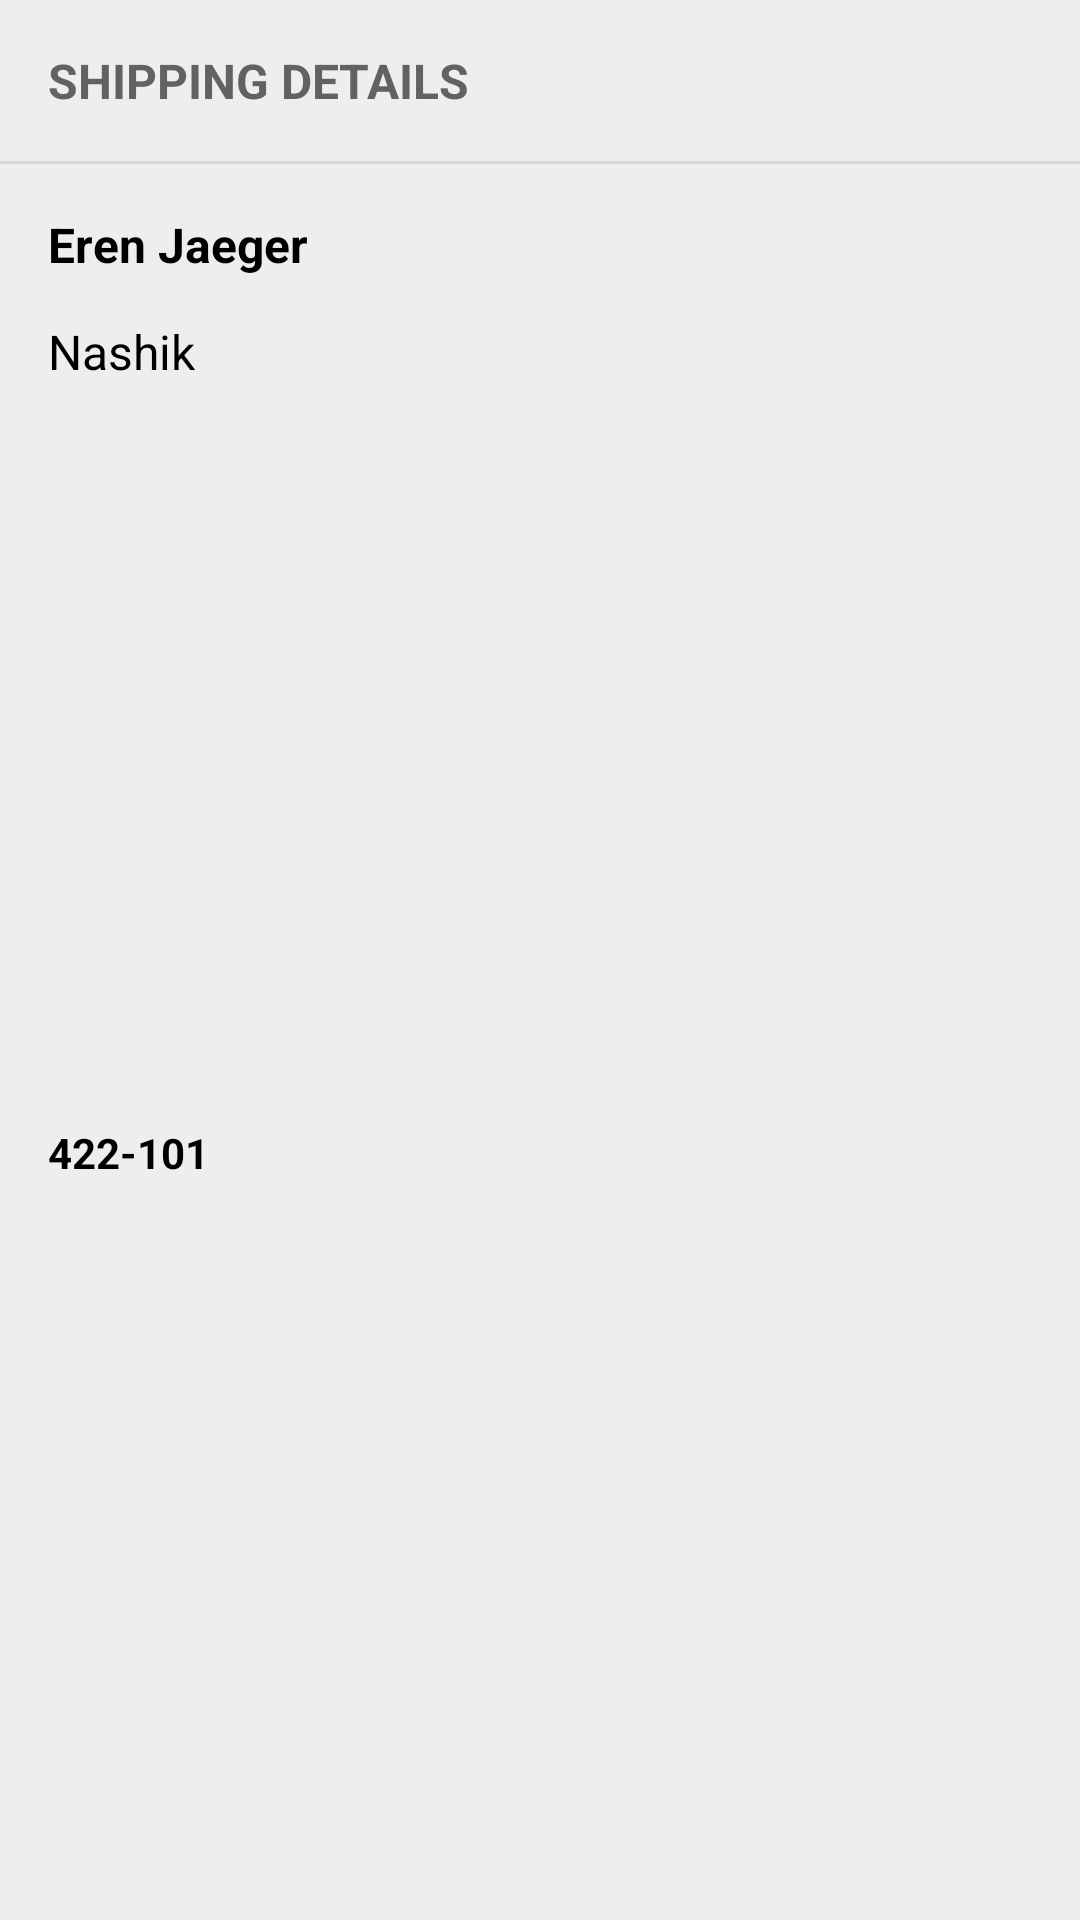

Android layout source for this screen:
<!-- AndroidManifest.xml: application theme Theme.Shoppy -->
<!-- res/layout/shipping_details_layout.xml -->
<?xml version="1.0" encoding="utf-8"?>
<androidx.constraintlayout.widget.ConstraintLayout xmlns:android="http://schemas.android.com/apk/res/android"
    xmlns:app="http://schemas.android.com/apk/res-auto"
    xmlns:tools="http://schemas.android.com/tools"
    android:layout_width="match_parent"
    android:layout_height="wrap_content"
    android:layout_marginTop="4dp"
    android:layout_marginBottom="4dp"
    android:background="#EFEEEE"
    android:elevation="3dp">

    <TextView
        android:id="@+id/textView12"
        android:layout_width="wrap_content"
        android:layout_height="wrap_content"
        android:layout_marginStart="16dp"
        android:layout_marginTop="16dp"
        android:text="Shipping Details"
        android:textAllCaps="true"
        android:textColor="#636262"
        android:textSize="16sp"
        android:textStyle="bold"
        app:layout_constraintStart_toStartOf="parent"
        app:layout_constraintTop_toTopOf="parent" />

    <View
        android:id="@+id/divider10"
        android:layout_width="0dp"
        android:layout_height="1dp"
        android:layout_marginTop="16dp"
        android:background="@color/grey"
        app:layout_constraintEnd_toEndOf="parent"
        app:layout_constraintStart_toStartOf="parent"
        app:layout_constraintTop_toBottomOf="@+id/textView12" />

    <TextView
        android:id="@+id/shipping_details_full_name"
        android:layout_width="wrap_content"
        android:layout_height="wrap_content"
        android:layout_marginStart="16dp"
        android:layout_marginTop="16dp"
        android:text="Eren Jaeger"
        android:textColor="@color/black"
        android:textSize="16sp"
        android:textStyle="bold"
        app:layout_constraintStart_toStartOf="parent"
        app:layout_constraintTop_toBottomOf="@+id/divider10" />

    <TextView
        android:id="@+id/shipping_details_address"
        android:layout_width="wrap_content"
        android:layout_height="wrap_content"
        android:layout_marginStart="16dp"
        android:layout_marginTop="14dp"
        android:text="Nashik"
        android:textColor="@color/black"
        android:textSize="16sp"
        app:layout_constraintStart_toStartOf="parent"
        app:layout_constraintTop_toBottomOf="@+id/shipping_details_full_name" />

    <TextView
        android:id="@+id/shipping_details_pincode"
        android:layout_width="wrap_content"
        android:layout_height="wrap_content"
        android:layout_marginStart="16dp"
        android:layout_marginTop="16dp"
        android:layout_marginBottom="16dp"
        android:text="422-101"
        android:textColor="@color/black"
        android:textSize="14sp"
        android:textStyle="bold"
        app:layout_constraintBottom_toTopOf="@+id/change_or_add_address_btn"
        app:layout_constraintStart_toStartOf="parent"
        app:layout_constraintTop_toBottomOf="@+id/shipping_details_address" />

    <Button
        android:id="@+id/change_or_add_address_btn"
        android:layout_width="0dp"
        android:layout_height="60dp"
        android:layout_marginStart="16dp"
        android:layout_marginEnd="16dp"
        android:layout_marginBottom="8dp"
        android:text="Change or Add Address"
        android:backgroundTint="@color/purple_200"
        android:visibility="gone"
        android:textColor="@color/white"
        app:layout_constraintBottom_toBottomOf="parent"
        app:layout_constraintEnd_toEndOf="parent"
        app:layout_constraintStart_toStartOf="parent" />
</androidx.constraintlayout.widget.ConstraintLayout>
<!-- resources referenced by this layout -->
<resources>
  <color name="black">#FF000000</color>
  <color name="grey">#d6d6d6</color>
  <color name="purple_200">#555BED</color>
  <color name="white">#FFFFFFFF</color>
  <style name="Theme.Shoppy" parent="Theme.MaterialComponents.DayNight.DarkActionBar">
          
          <item name="colorPrimary">@color/purple_500</item>
          <item name="colorPrimaryVariant">@color/purple_700</item>
          <item name="colorOnPrimary">@color/white</item>
          
          <item name="colorSecondary">@color/teal_200</item>
          <item name="colorSecondaryVariant">@color/teal_700</item>
          <item name="colorOnSecondary">@color/black</item>
          
          <item name="android:statusBarColor" tools:targetApi="l">?attr/colorPrimaryVariant</item>
          
      </style>
  <color name="purple_500">#FF6200EE</color>
  <color name="purple_700">#FF3700B3</color>
  <color name="teal_200">#FF03DAC5</color>
  <color name="teal_700">#FF018786</color>
</resources>
